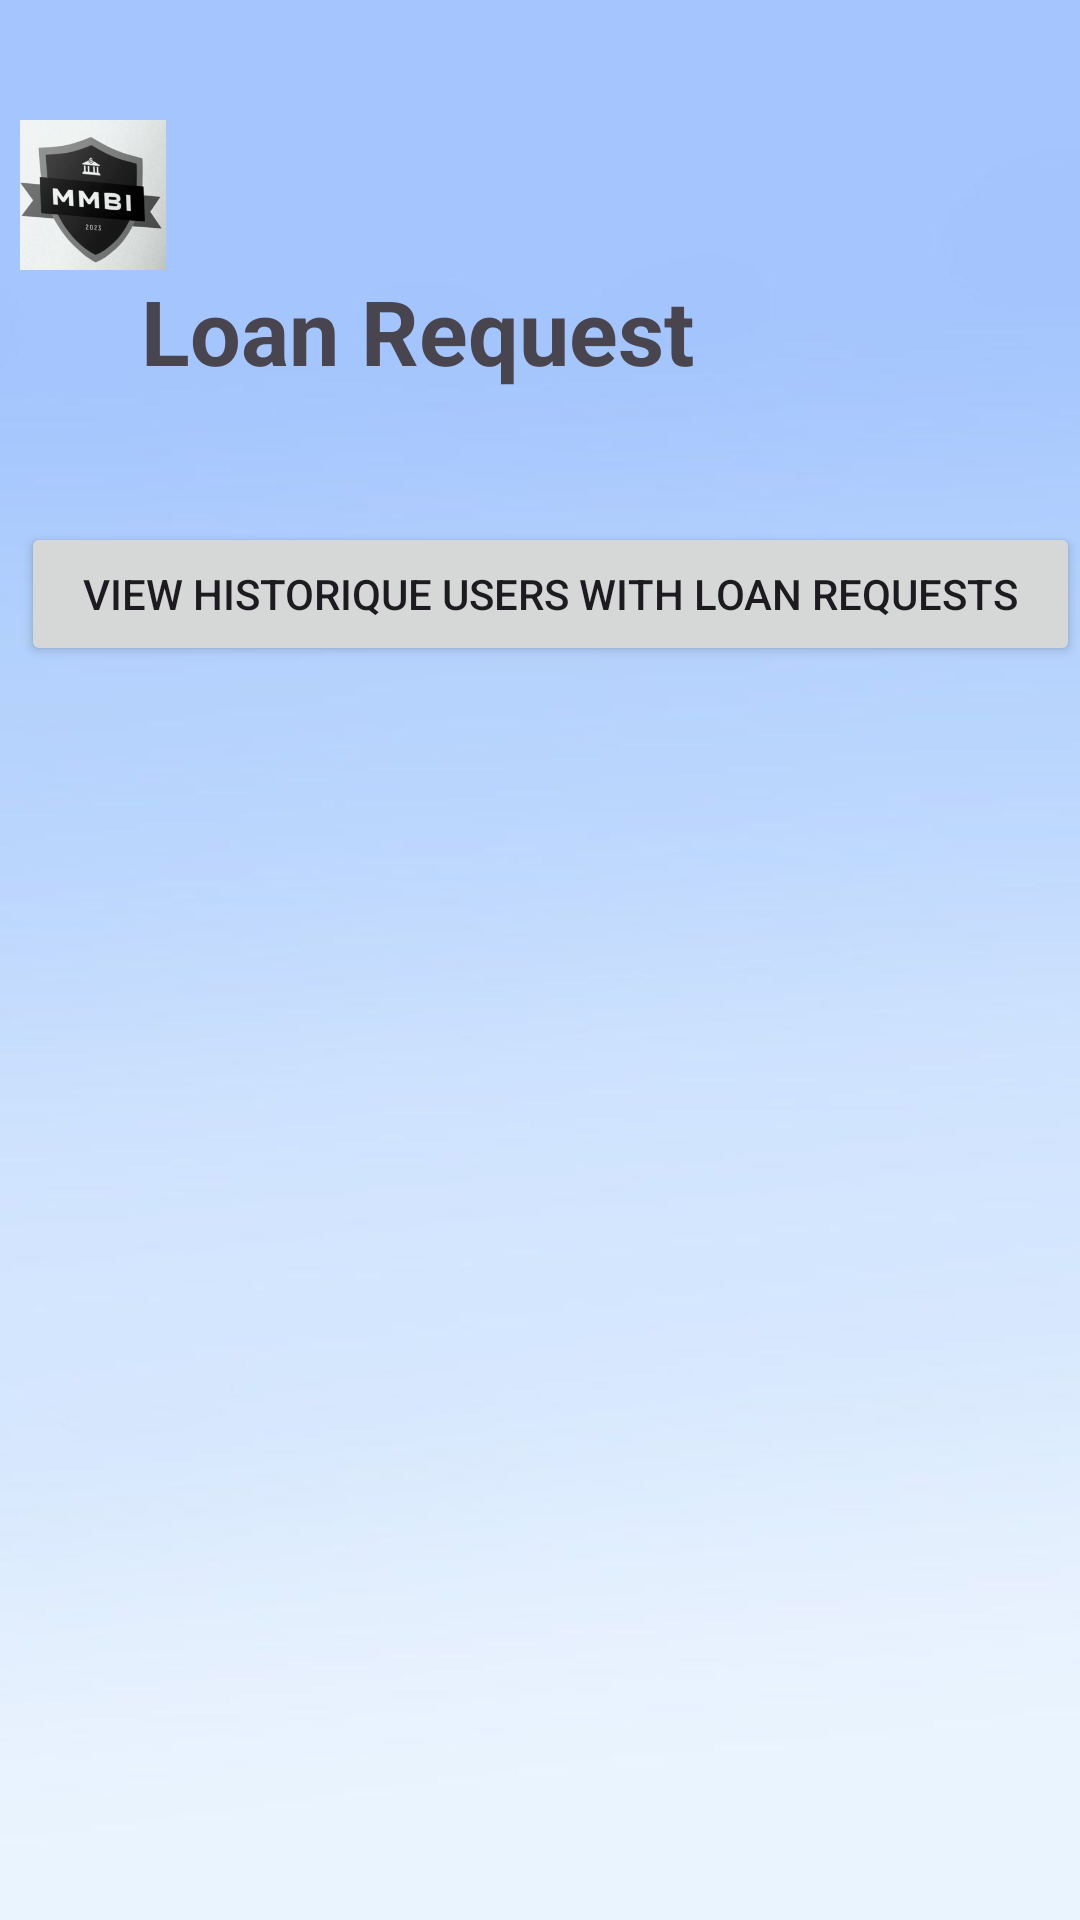

Here is an Android app screen rendered from its layout file. Give the layout XML and the strings, colors and styles it references.
<!-- AndroidManifest.xml: application theme Theme.Banque -->
<!-- res/layout/activity_check_requests.xml -->
<RelativeLayout xmlns:android="http://schemas.android.com/apk/res/android"
    android:layout_width="match_parent"
    android:layout_height="match_parent"
    android:background="@drawable/sigunp_background">


    <ImageView
        android:id="@+id/logoImageView"
        android:layout_width="62dp"
        android:layout_height="50dp"
        android:layout_alignParentTop="true"
        android:layout_marginTop="40dp"
        android:layout_marginEnd="20dp"
        android:src="@drawable/logo" />

    <TextView
        android:id="@+id/welcomeText"
        android:layout_width="266dp"
        android:layout_height="62dp"
        android:layout_alignParentTop="true"
        android:layout_alignParentEnd="true"
        android:layout_centerHorizontal="true"
        android:layout_marginTop="90dp"
        android:layout_marginEnd="47dp"
        android:text="Loan Request"
        android:textSize="30sp"
        android:textStyle="bold" />

    <Button
        android:id="@+id/viewCheckRequestsButton"
        android:layout_width="393dp"
        android:layout_height="wrap_content"
        android:layout_below="@id/welcomeText"
        android:layout_alignParentStart="true"
        android:layout_centerHorizontal="true"
        android:layout_marginStart="7dp"
        android:layout_marginTop="22dp"
        android:text="View Historique Users with Loan Requests" />

    <ListView
        android:id="@+id/checkRequestsListView"
        android:layout_width="382dp"
        android:layout_height="499dp"
        android:layout_below="@id/viewCheckRequestsButton"
        android:layout_centerHorizontal="true"
        android:layout_marginTop="12dp" />

</RelativeLayout>
<!-- resources referenced by this layout -->
<resources>
  <!-- drawable logo: jpg bitmap (drawable, 264254 bytes) -->
  <!-- drawable sigunp_background: jpg bitmap (drawable, 10442 bytes) -->
  <style name="Theme.Banque" parent="Base.Theme.Banque" />
  <style name="Base.Theme.Banque" parent="Theme.Material3.DayNight.NoActionBar">
          
          
      </style>
</resources>
